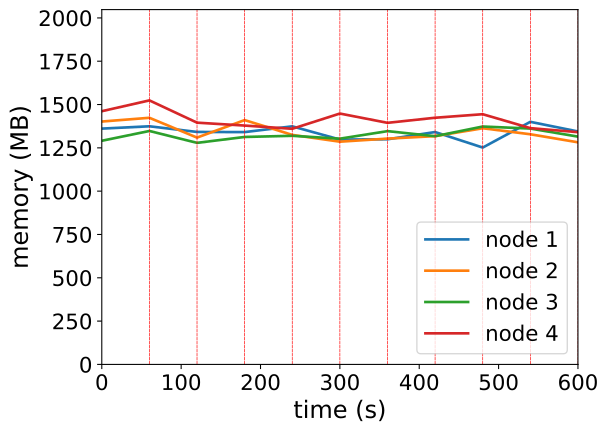

The data file committed next to this chart (first rows):
timestamp, ppgcc-m02_pod_amount, ppgcc-m02_memory, ppgcc-m02_cpu, ppgcc-m03_pod_amount, ppgcc-m03_memory, ppgcc-m03_cpu, ppgcc-m04_pod_amount, ppgcc-m04_memory, ppgcc-m04_cpu, ppgcc-m05_pod_amount, ppgcc-m05_memory, ppgcc-m05_cpu
0, 5, 1393712, 537379269, 5, 1435528, 719155304, 5, 1321812, 391817581, 5, 1496648, 890533217
60, 5, 1407440, 509601552, 5, 1457704, 753905514, 5, 1379760, 435663635, 5, 1560536, 835276820
120, 4, 1374044, 778169089, 6, 1340620, 665839825, 5, 1309536, 612704827, 5, 1428932, 756168166
180, 4, 1373120, 713256420, 5, 1444108, 767276436, 6, 1344384, 622128645, 5, 1411772, 736474510
240, 5, 1407176, 776719933, 5, 1356592, 717148201, 5, 1351248, 553077801, 5, 1392632, 694963394
300, 4, 1328960, 700118920, 4, 1316464, 634298772, 6, 1334220, 638327057, 6, 1482788, 791831457
360, 4, 1330712, 639248923, 5, 1334548, 662426325, 5, 1378836, 786107782, 6, 1427876, 717929441
420, 5, 1373480, 749829687, 5, 1349200, 694748667, 4, 1348872, 666726532, 6, 1457972, 696331168
480, 4, 1281740, 634273325, 5, 1395796, 722739867, 5, 1406100, 649015953, 6, 1478828, 716126797
540, 5, 1433808, 749415242, 5, 1360288, 686417252, 5, 1393956, 650253504, 5, 1396592, 688716463
600, 5, 1376848, 737795583, 5, 1312768, 725198707, 5, 1346436, 686097377, 5, 1372584, 671416055
